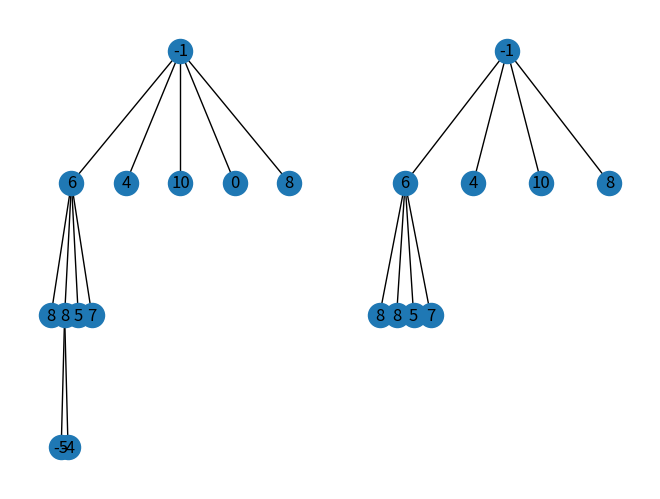
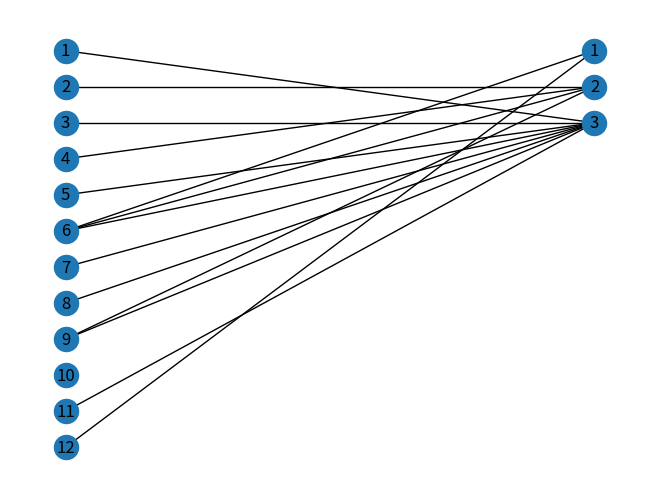

Reproduce these figures in Python, in order.
#parcourt en post ordre de l'arbre. Si une feuille est negative, on l'elimine, sinon on monte au pere. S'il lui + ses enfants sont neg on elimine, sinon on monte.
#On pourrait faire des sauvegardes temporaires des scores des fils quand on monte dans l'arbre pour avoir moins de complexite ?

import warnings
warnings.filterwarnings("ignore")

import matplotlib.pyplot as plt
import networkx as nx
import random

#########################################################################################################

def hierarchy_pos(G, root, second = False, width=1., vert_gap = 0.2, vert_loc = 0, xcenter = 0.5, pos = None, parent = None):
	"""
		\brief :
		\param :
		\return :
		\complex :
	"""
	#ajuste le décalage si on est dans le second arbre
	if second: dec = 1.2
	else: dec = 0
		
	if pos == None:
		pos = {root:(dec+xcenter,vert_loc)}
	else:
		pos[root] = (dec+xcenter, vert_loc)
	neighbors = list(G.neighbors(root)) 
	if parent != None:   #this should be removed for directed graphs.
		neighbors.remove(parent)  #if directed, then parent not in neighbors.
	if len(neighbors)!=0:
		dx = width/len(neighbors) 
		nextx = xcenter - width/2 - dx/2
		for neighbor in neighbors:
			nextx += dx
			pos = hierarchy_pos(G,neighbor, second, width = dx, vert_gap = vert_gap, vert_loc = vert_loc-vert_gap, xcenter=nextx, pos=pos, parent = root)                       
	return pos


def gen_tree():
	"""
		\brief : cree un arbre de 10 a 15 sommets, dont chacun a un poids de -10 à 10
		\param : None
		\return : un arbre
	"""
	G=nx.Graph()
	n_sommets = random.randint(10,15) #genere entre 10 et 15 sommets
	for i in range(n_sommets):
		G.add_node(i+1, weight = random.randint(-5,10)) #Cree un noeud aleatoire
		if i != 0:
			G.add_edge(random.randint(1, i), i+1) #Relie ce nouveau noeud (sauf le premier), aleatoirement parmi les precedents
	return G
	
	

def delete_node(G,N):
	"""
		\brief : supprime un noeud et tous ses voisins sauf son père. Si c'est une feuille, supprme uniquement la feuille
		\param : l'arbre, un noeud
		\return : l'arbre amputé du noeud et de ses éventuels fils
		\complex : 
	"""
	fils = list(G.neighbors(N))[1:]
	for i in fils:
		G = delete_node(G, i)
	G.remove_node(N)
	return G
	
	

def sous_somme(voisins, somme_des_fils, dec):
	"""
		\brief : somme les valeurs des fils afin d'avoir la valeur totale du sous-arbre
		\param : liste des voisins, dictionnaire de tous les noeuds, décalage (0 si racine, 1 sinon)
		\return : la somme calculée
		\complex : O(nombre de voisins)
	"""
	somme = 0
	for i in voisins[dec:]:
		somme += somme_des_fils[i]
	return somme
	
	

def max_subtree(i, node_labels, somme_des_fils, G):
	"""
		\brief :
		\param :
		\return :
		\complex :
	"""
	voisins = list(G.neighbors(i))
	if i != 1:
		for j in range(len(voisins)-1):
			G = max_subtree(voisins[j+1], node_labels, somme_des_fils, G)
		if voisins[1:] == [] and node_labels[i] > 0:		#Si feuille > 0, ok
			somme_des_fils[i] = node_labels[i]
		elif voisins[1:] == [] and node_labels[i] <= 0:		#Si feuilles <= 0, bye bye
			somme_des_fils[i] = 0
			G = delete_node(G, i)
		if voisins[1:] != [] and node_labels[i] <= 0:	 	#Si pas feuille < 0, check sous-arbre
			somme = sous_somme(voisins, somme_des_fils, 1)
			somme_des_fils[i] = somme
			if somme + node_labels[i] > 0:					#Si noeud + fils > 0, ok
				somme_des_fils[i] += node_labels[i]
			else:											#Si noeud + fils <= 0, bye bye
				somme_des_fils[i] = 0
				G = delete_node(G, i)
		elif voisins[1:] != [] and node_labels[i] > 0:		#Si pas feuille > 0, ok
			somme = sous_somme(voisins, somme_des_fils, 1)
			somme_des_fils[i] = somme + node_labels[i]
	else:
		for j in voisins:
			G = max_subtree(j, node_labels, somme_des_fils, G)
				
		somme = sous_somme(voisins, somme_des_fils, 0)
		somme_des_fils[i] = somme + node_labels[i]
				
		if somme_des_fils[i] > 0:		
			return G
		else:							#Aucun arbre max > 0
			res = nx.Graph()
			res.add_node(1, weight = 0)
			return res
	return G
	
	
	
	
def incidence_graph(hyper_graph, n_sommets, n_hyper_aretes):
	"""
		\brief : graphe d'incidence de l'hyper-graphe
		\param : dictionnaire de l'hyper-graphe, nombre de sommets, nombre d'hyper arêtes
		\return : graphe, position des noeuds
		\complex : O(nombre de sommets + nombre d'hyper arêtes
	"""
	G = nx.Graph()
	pos = {}
	
	for i in range(n_sommets + n_hyper_aretes):
		if i < n_sommets:
			pos[i+1] = (0.0, -0.5*i)
			G.add_node(i+1, number = i+1)
		else:
			pos[i+1] = (0.05, -0.5*(i-n_sommets))
			G.add_node(i+1, number = i-n_sommets+1)

	for i in range(n_sommets):
		for j in hyper_graph[i]:
			G.add_edge(i+1, j+n_sommets+1)

	return G, pos
	

	
def gen_hyper_graph():
	"""
		\brief : génère un hyper-graphe aléatoire
		\param : /
		\return : dictionnaire de l'hyper-graphe, nombre de sommets, nombre d'arêtes
		\complex : O(nombre de sommets * nombre d'hyper-arêtes)
	"""
	n_sommets = random.randint(5,15)
	n_hyper_aretes = random.randint(3,5)
	hyper_graph = {}

	for i in range(n_sommets):
		aretes = []
		for j in range(n_hyper_aretes):
			if random.randint(0,1):
				aretes.append(j)
		hyper_graph[i] = aretes
		
	return hyper_graph, n_sommets, n_hyper_aretes

##########################################################################################################
  

#arbre initial
G = gen_tree()
pos = hierarchy_pos(G,1)
nx.draw(G, pos=pos, with_labels=False)
node_labels = nx.get_node_attributes(G,'weight')
nx.draw_networkx_labels(G, pos, labels = node_labels) #affiche les poids a la place des noms


#arbre recoupé
G = max_subtree(1, node_labels, {}, G) # REDUCTION DE L'ARBRE
pos = hierarchy_pos(G,1,True)
nx.draw(G, pos=pos, with_labels=False)
node_labels = nx.get_node_attributes(G,'weight')
nx.draw_networkx_labels(G, pos, labels = node_labels) #affiche les poids a la place des noms

plt.show() #affichage


hyper_graph, n_sommets, n_hyper_aretes = gen_hyper_graph()
print(hyper_graph)
G, pos = incidence_graph(hyper_graph, n_sommets, n_hyper_aretes)
nx.draw(G, pos=pos, with_labels=False)
node_labels = nx.get_node_attributes(G,'number')
nx.draw_networkx_labels(G, pos, labels = node_labels) #affiche les poids a la place des noms

plt.show()
